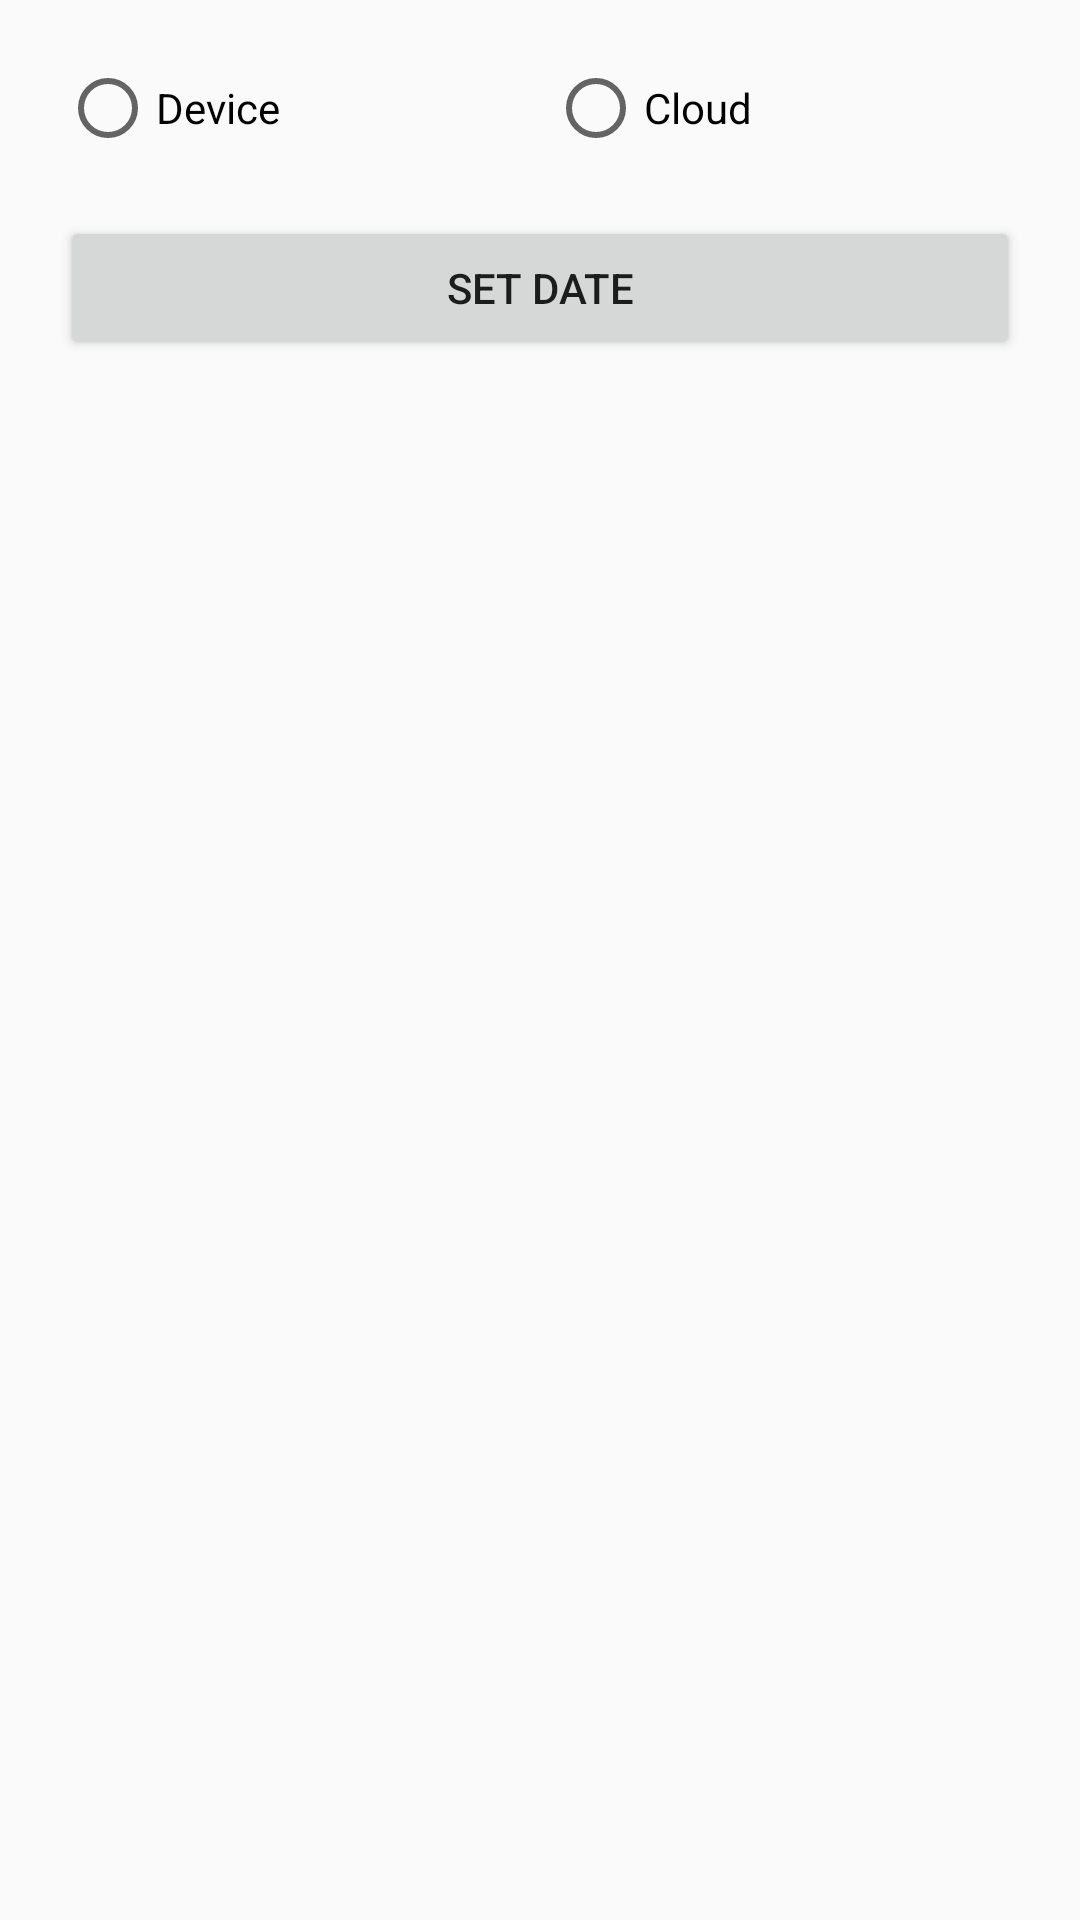

Android layout source for this screen:
<!-- AndroidManifest.xml: application theme AppTheme -->
<!-- res/layout/activity_manifest.xml -->
<?xml version="1.0" encoding="utf-8"?>
<LinearLayout xmlns:android="http://schemas.android.com/apk/res/android"
    xmlns:app="http://schemas.android.com/apk/res-auto"
    xmlns:tools="http://schemas.android.com/tools"
    android:layout_width="match_parent"
    android:layout_height="match_parent"
    android:orientation="vertical"
    tools:context=".ManifestActivity">
    <RadioGroup
        android:id="@+id/radio"
        android:layout_width="match_parent"
        android:orientation="horizontal"
        android:layout_marginTop="20dp"
        android:layout_marginRight="20dp"
        android:layout_marginLeft="20dp"
        android:layout_height="wrap_content" >

        <RadioButton
            android:id="@+id/radioDevice"
            android:layout_width="wrap_content"
            android:layout_weight="1"
            android:layout_height="wrap_content"
            android:text="Device"
            android:checked="false" />

        <RadioButton
            android:id="@+id/radioCloud"
            android:layout_weight="1"
            android:layout_width="wrap_content"
            android:layout_height="wrap_content"
            android:text="Cloud" />

    </RadioGroup>
    <Button
        android:layout_width="match_parent"
        android:layout_height="wrap_content"
        android:layout_margin="20dp"
        android:text="Set Date"/>

</LinearLayout>
<!-- resources referenced by this layout -->
<resources>
  <style name="AppTheme" parent="Theme.MaterialComponents.Light.Bridge">
          <item name="windowActionBar">false</item>
          <item name="windowNoTitle">true</item>
          <item name="android:statusBarColor">@android:color/transparent</item>
  
  
  
      </style>
</resources>
